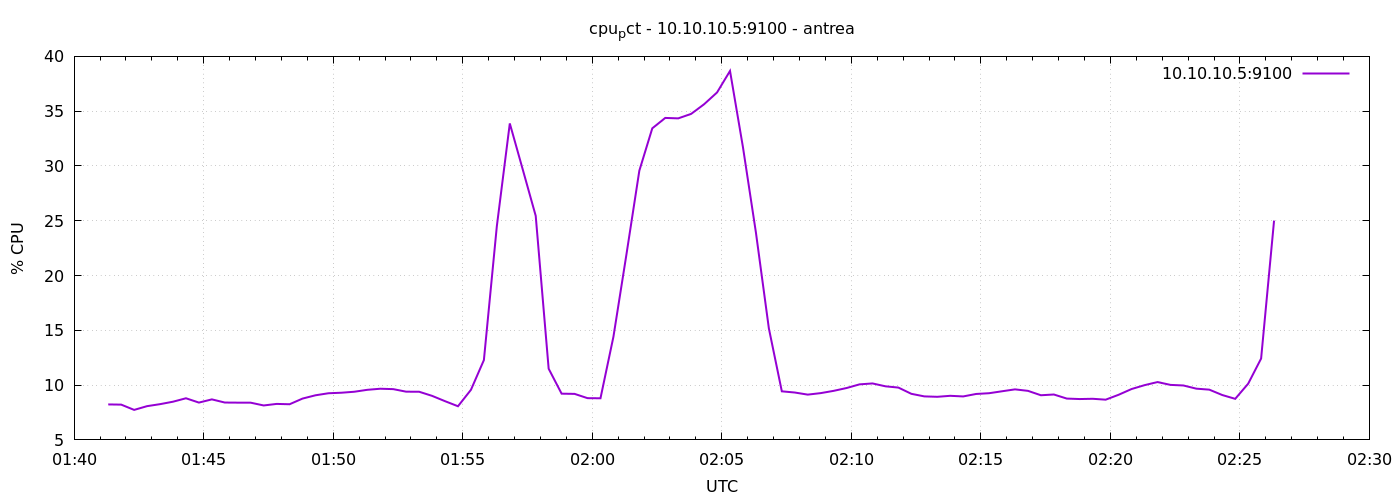

The table this chart was drawn from, first rows:
1777254079	8.238095238089693
1777254109	8.219
1777254139	7.738
1777254169	8.081
1777254199	8.262
1777254229	8.486
1777254259	8.8
1777254289	8.406
1777254319	8.698
1777254349	8.41
1777254379	8.4
1777254409	8.395
1777254439	8.143
1777254469	8.285
1777254499	8.254
1777254529	8.771
1777254559	9.071
1777254589	9.257
1777254619	9.305
1777254649	9.395
1777254679	9.571
1777254709	9.669
1777254739	9.633
1777254769	9.4
1777254799	9.395
1777254829	9.019
1777254859	8.533
1777254889	8.071
1777254919	9.57
1777254949	12.29
1777254979	24.51
1777255009	33.88
1777255039	29.68
1777255069	25.45
1777255099	11.5
1777255129	9.219
1777255159	9.2
1777255189	8.81
1777255219	8.799
1777255249	14.41
1777255279	21.9
1777255309	29.57
1777255339	33.44
1777255369	34.38
1777255399	34.34
1777255429	34.75
1777255459	35.63
1777255489	36.71
1777255519	38.67
1777255549	31.7
1777255579	23.92
1777255609	15.17
1777255639	9.433
1777255669	9.324
1777255699	9.132
1777255729	9.269
1777255759	9.476
1777255789	9.735
1777255819	10.07
1777255849	10.15
1777255879	9.89
... 30 more rows
